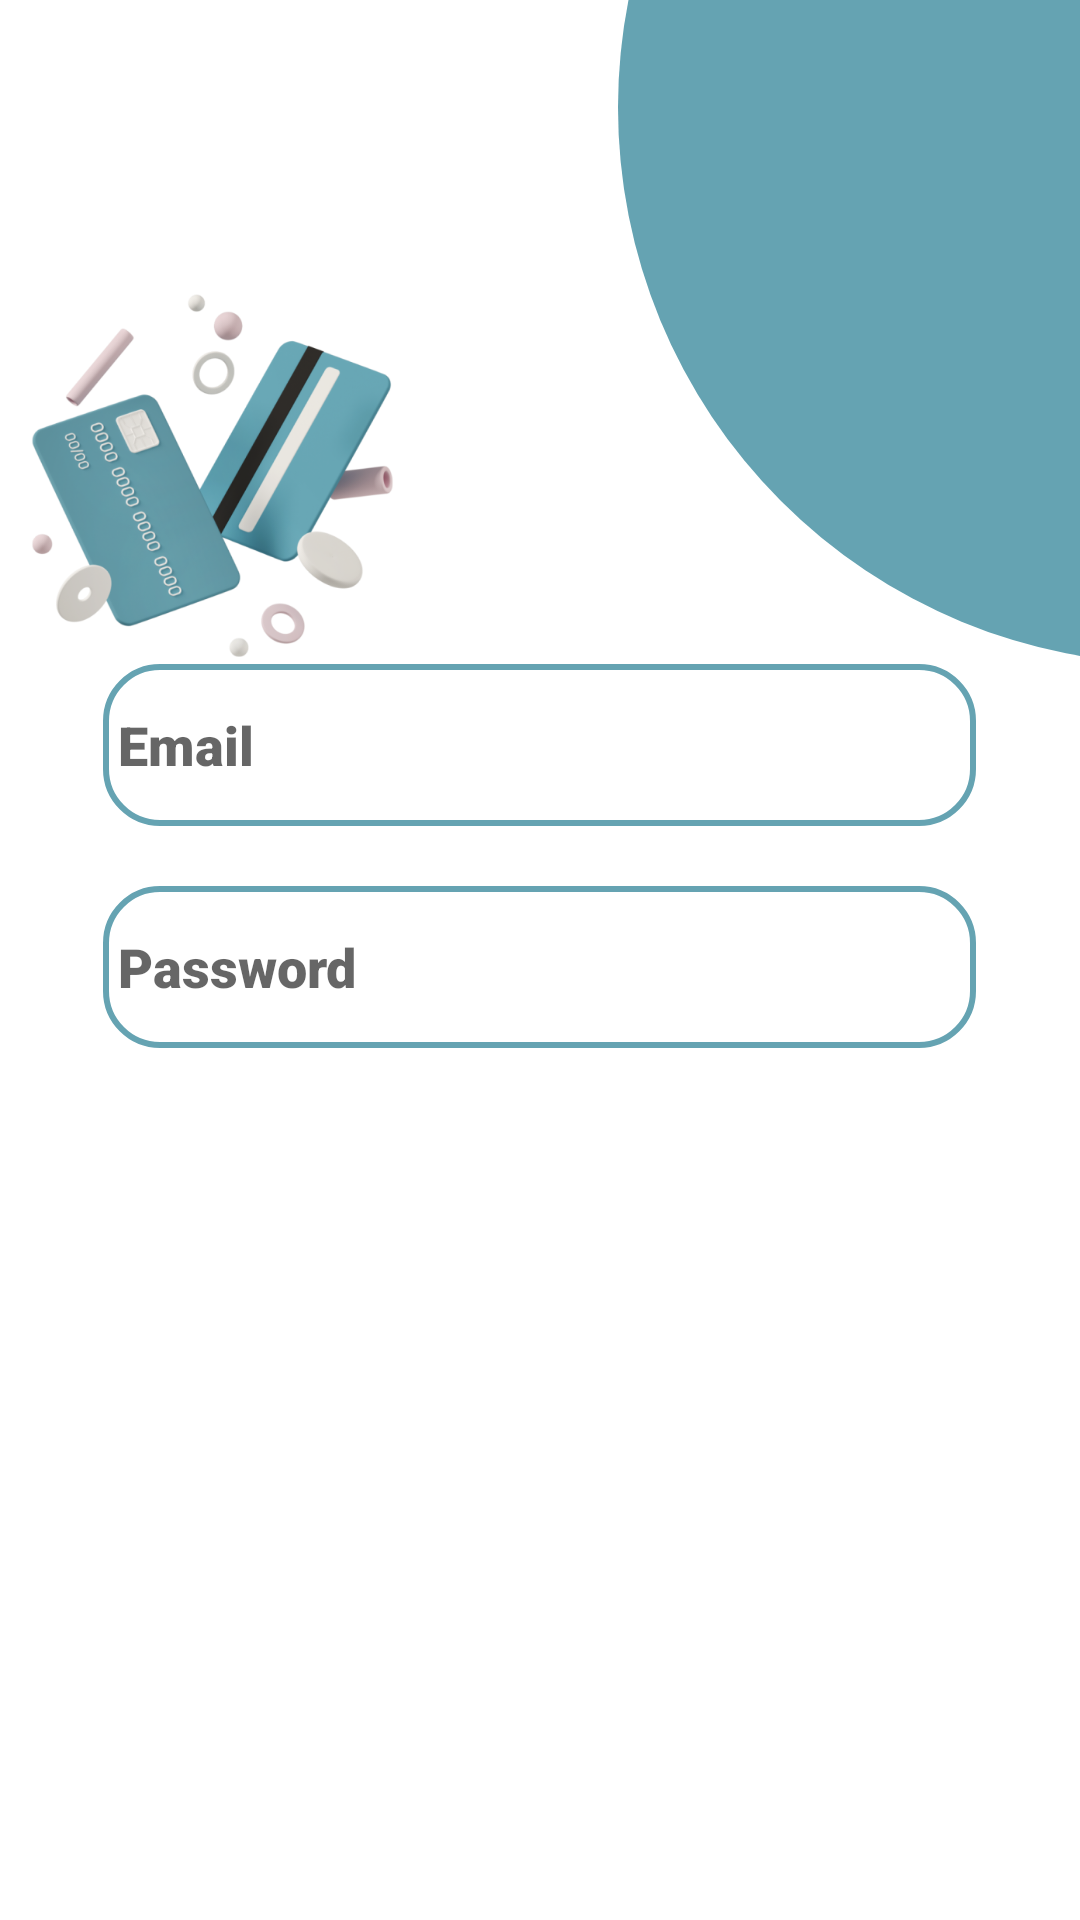

Android layout source for this screen:
<!-- AndroidManifest.xml: application theme Theme.Wireexpense -->
<!-- res/layout/activity_login.xml -->
<?xml version="1.0" encoding="utf-8"?>
<RelativeLayout xmlns:android="http://schemas.android.com/apk/res/android"
    xmlns:app="http://schemas.android.com/apk/res-auto"
    xmlns:tools="http://schemas.android.com/tools"
    android:layout_width="match_parent"
    android:layout_height="match_parent"
    tools:context=".Login">
<LinearLayout
    android:layout_width="match_parent"
    android:orientation="vertical"
    android:layout_height="wrap_content">
    <LinearLayout
        android:layout_width="wrap_content"
        android:layout_height="wrap_content"
        android:orientation="horizontal">
        <ImageView
            android:layout_width="136dp"
            android:layout_height="127dp"
            android:background="@drawable/img"
            android:layout_gravity="bottom"
            />
        <ImageView
            android:layout_width="371dp"
            android:layout_height="371dp"
            android:background="@drawable/circle"
            android:layout_marginTop="-150dp"
            android:layout_marginLeft="70dp"/>
    </LinearLayout>
    <LinearLayout
        android:layout_width="match_parent"
        android:layout_height="wrap_content"
        android:gravity="center"
        android:orientation="vertical">
        <EditText
            android:layout_width="291dp"
            android:layout_height="54dp"
            android:hint="Email"
            android:padding="5dp"

            android:fontFamily="sans-serif-black"
            android:inputType="text"
            android:background="@drawable/rectangle"/>
        <EditText
            android:layout_width="291dp"
            android:layout_height="54dp"
            android:hint="Password"
            android:padding="5dp"
            android:fontFamily="sans-serif-black"
            android:layout_marginTop="20dp"
            android:inputType="numberPassword"
            android:background="@drawable/rectangle"/>
    </LinearLayout>
</LinearLayout>
</RelativeLayout>
<!-- resources referenced by this layout -->
<resources>
  <!-- drawable circle (drawable) -->
  <?xml version="1.0" encoding="utf-8"?>
  <shape android:shape="oval" xmlns:android="http://schemas.android.com/apk/res/android">
      <size android:height="371dp" android:width="371dp"/>
      <solid android:color="#65A3B2"/>
  
  </shape>
  <!-- drawable img: png bitmap (drawable-v24, 134498 bytes) -->
  <!-- drawable rectangle (drawable) -->
  <?xml version="1.0" encoding="utf-8"?>
  <shape android:shape="rectangle" xmlns:android="http://schemas.android.com/apk/res/android">
  
      <corners android:radius="18dp"/>
      <solid android:color="#FFFFFF"/>
      <size android:width="291dp" android:height="54dp"/>
      <stroke android:width="2dp" android:color="#65A3B2"/>
  </shape>
  <style name="Theme.Wireexpense" parent="Theme.MaterialComponents.DayNight.DarkActionBar">
          
          <item name="colorPrimary">@color/purple_500</item>
          <item name="colorPrimaryVariant">@color/purple_700</item>
          <item name="colorOnPrimary">@color/white</item>
          
          <item name="colorSecondary">@color/teal_200</item>
          <item name="colorSecondaryVariant">@color/teal_700</item>
          <item name="colorOnSecondary">@color/black</item>
          
          <item name="android:statusBarColor">?attr/colorPrimaryVariant</item>
          
      </style>
  <!-- not gathered from this repository: default colours our renderer supplied (Android Studio template values) -->
  <color name="purple_500">#FF6200EE</color>
  <color name="purple_700">#FF3700B3</color>
  <color name="teal_200">#FF03DAC5</color>
  <color name="teal_700">#FF018786</color>
  <color name="black">#FF000000</color>
  <color name="white">#FFFFFFFF</color>
</resources>
